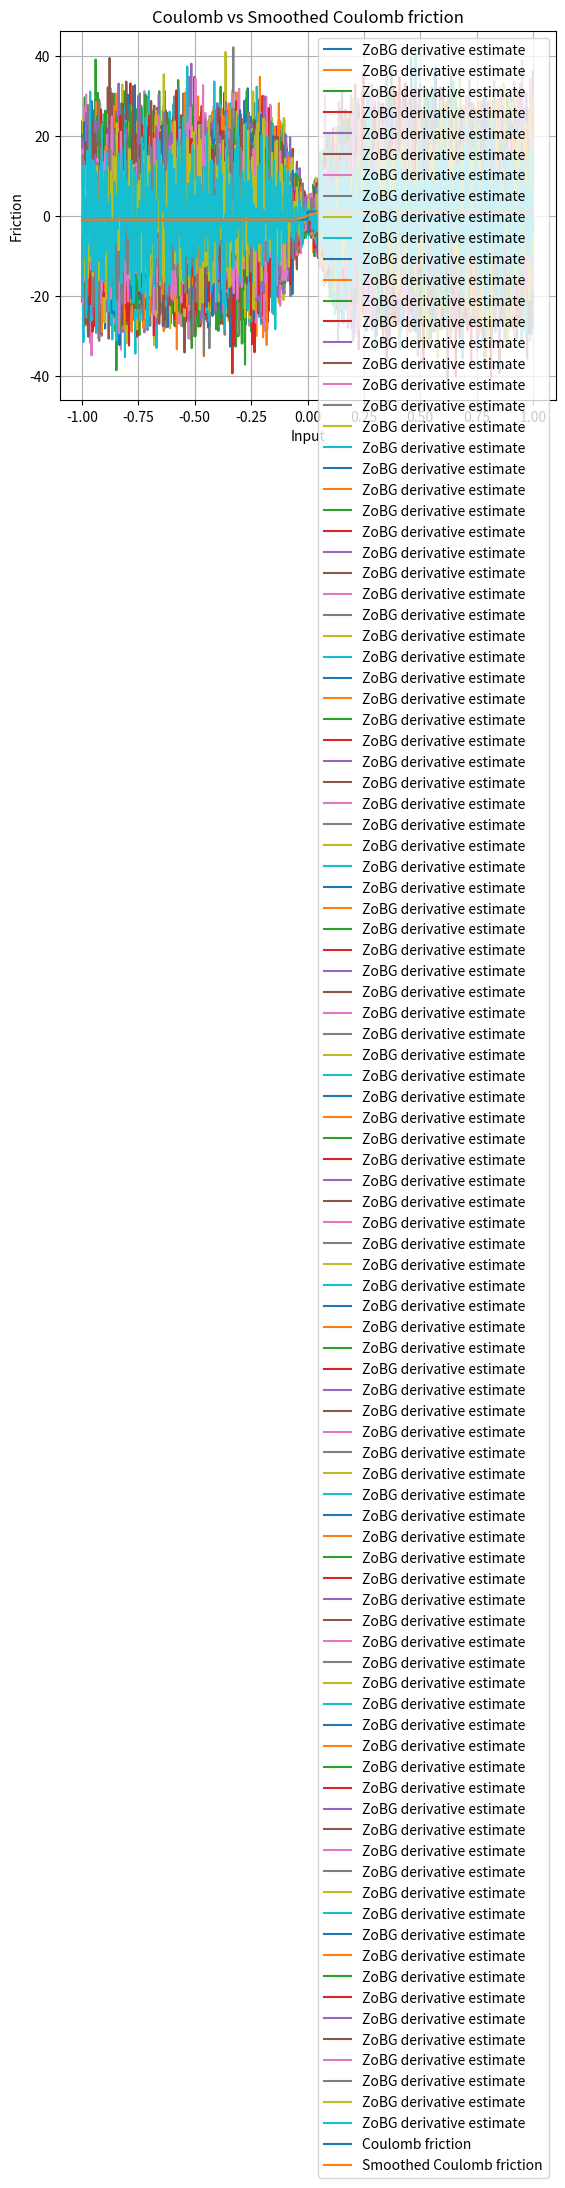

The script that saved this image:
import numpy as np
import matplotlib.pyplot as plt

rng = np.random.default_rng()
sigma = 0.1
t = 0.1


def coulomb_friction(x):
    return -1 if x < 0 else 1


def smoothed_coulomb_friction(x, t):
    assert t > 0
    return -1 if x < -t / 2 else 1 if x > t / 2 else 2 * x / t


def visualize_coulomb(t):
    x = np.linspace(-1, 1, 1000)
    y1 = np.array([coulomb_friction(l) for l in x])
    y2 = np.array([smoothed_coulomb_friction(l, t) for l in x])

    plt.plot(x, y1, label="Coulomb friction")
    plt.plot(x, y2, label="Smoothed Coulomb friction")

    plt.legend()
    plt.xlabel("Input")
    plt.ylabel("Friction")
    plt.title("Coulomb vs Smoothed Coulomb friction")
    plt.grid(True)
    plt.show()


def zo_gradient(f, x, M=100):
    x = np.array([x], dtype=float)
    omegas = rng.normal(loc=0.0, scale=sigma, size=M)
    xs = x + omegas

    f_vals = np.array([f(float(xi)) for xi in xs])
    glp = -omegas / sigma**2
    print(f_vals.shape)

    integrand = -(f_vals[:, None] * glp)
    return integrand.mean(axis=0).squeeze()


def visualize_coulomb_derivatives(t):
    x = np.linspace(-1, 1, 1000)

    y = np.array(
        [
            zo_gradient(
                coulomb_friction,
                l,
            )
            for l in x
        ]
    )

    plt.plot(x, y, label="ZoBG derivative estimate")
    plt.legend()
    plt.grid(True)
    plt.show()


# Run tests
visualize_coulomb_derivatives(t)
visualize_coulomb(t)
